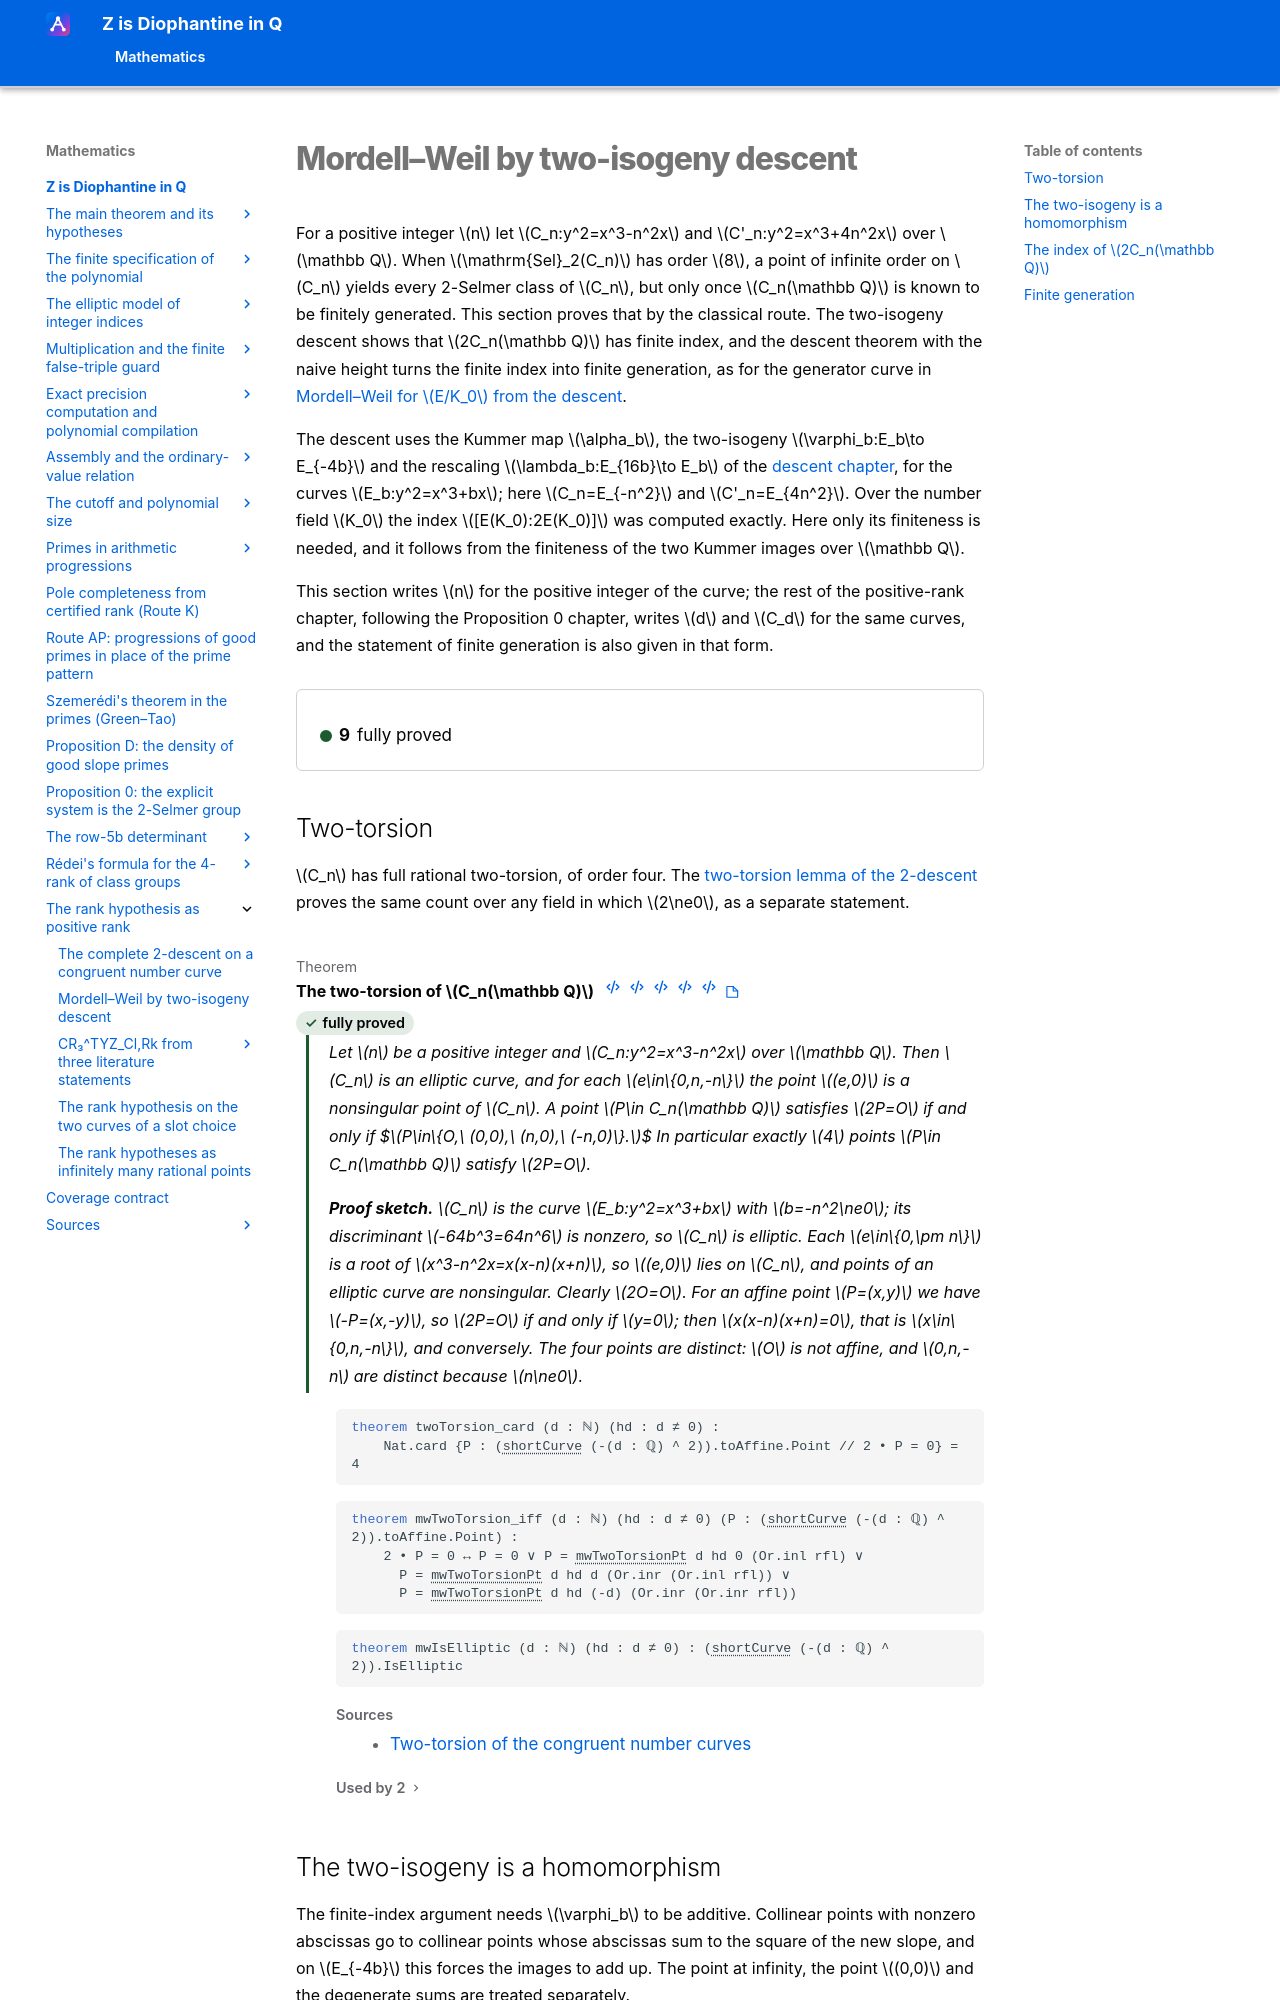

repository: Deicyde/diophantine-z-q · page: roadmap/rank/mordell-weil/index.html · generator: mkdocs

---
article_id: af_a19a0d9b2e9e5df639a79112
---

# Mordell–Weil by two-isogeny descent

For a positive integer $n$ let $C_n:y^2=x^3-n^2x$ and $C'_n:y^2=x^3+4n^2x$ over $\mathbb Q$. When
$\mathrm{Sel}_2(C_n)$ has order $8$, a point of infinite order on $C_n$ yields every 2-Selmer
class of $C_n$, but only once $C_n(\mathbb Q)$ is known to be finitely generated. This section proves that by the classical route. The two-isogeny
descent shows that $2C_n(\mathbb Q)$ has finite index, and the
